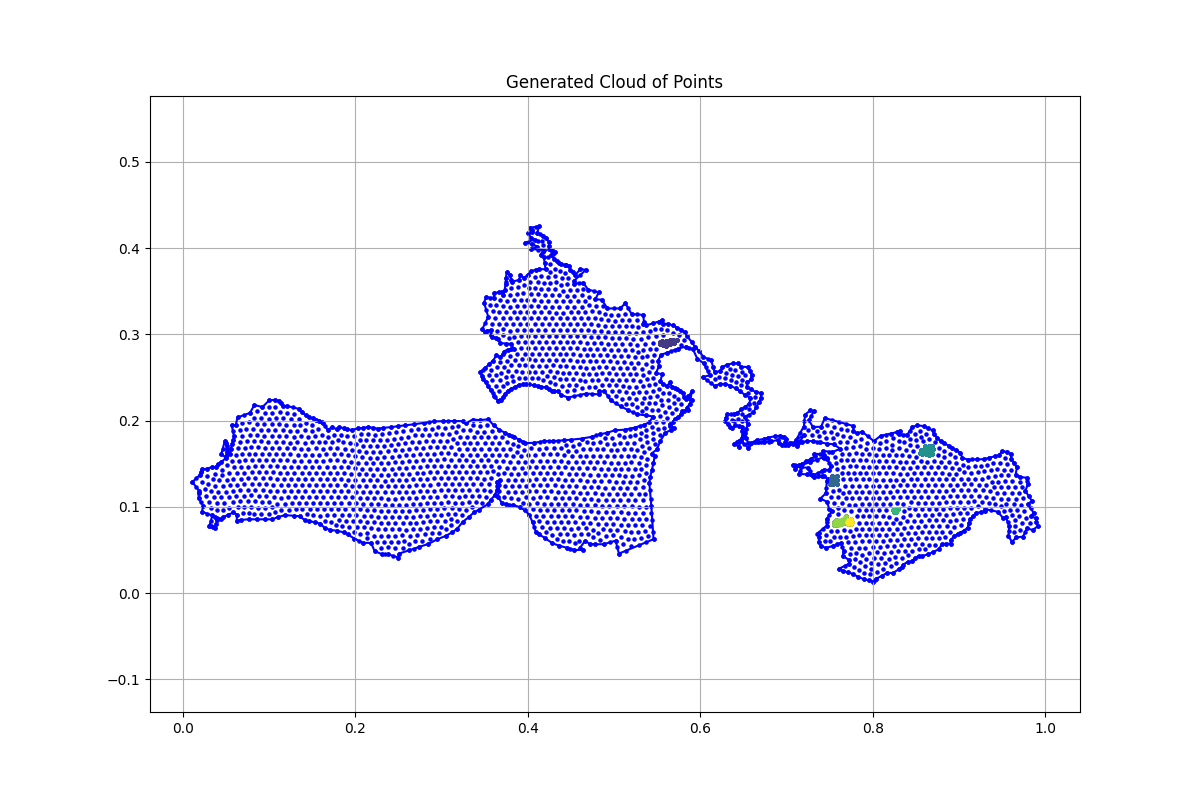

Data behind this chart, as committed beside it:
x, y, region, boundary_flag
0.03743, 0.0758, 1.0, 1.0
0.03551, 0.07653, 1.0, 1.0
0.0331, 0.07749, 1.0, 1.0
0.03069, 0.07773, 1.0, 1.0
0.0343, 0.09001, 1.0, 1.0
0.02203, 0.09434, 1.0, 1.0
0.02371, 0.1013, 1.0, 1.0
0.01818, 0.1097, 1.0, 1.0
0.01842, 0.1162, 1.0, 1.0
0.01914, 0.1184, 1.0, 1.0
0.01096, 0.1288, 1.0, 1.0
0.0201, 0.1372, 1.0, 1.0
0.02107, 0.1403, 1.0, 1.0
0.02203, 0.1434, 1.0, 1.0
0.02781, 0.1442, 1.0, 1.0
0.03406, 0.1461, 1.0, 1.0
0.03792, 0.1463, 1.0, 1.0
0.04129, 0.1495, 1.0, 1.0
0.04466, 0.1521, 1.0, 1.0
0.05019, 0.1567, 1.0, 1.0
0.04466, 0.1613, 1.0, 1.0
0.04875, 0.1767, 1.0, 1.0
0.04995, 0.1738, 1.0, 1.0
0.05091, 0.1704, 1.0, 1.0
0.05164, 0.1666, 1.0, 1.0
0.05115, 0.1637, 1.0, 1.0
0.05043, 0.1591, 1.0, 1.0
0.05428, 0.1608, 1.0, 1.0
0.05573, 0.167, 1.0, 1.0
0.05669, 0.1726, 1.0, 1.0
0.05862, 0.1776, 1.0, 1.0
0.05934, 0.1817, 1.0, 1.0
0.05669, 0.1945, 1.0, 1.0
0.06127, 0.1945, 1.0, 1.0
0.06343, 0.2036, 1.0, 1.0
0.07787, 0.2089, 1.0, 1.0
0.08293, 0.2181, 1.0, 1.0
0.09232, 0.2157, 1.0, 1.0
0.1, 0.2234, 1.0, 1.0
0.1068, 0.2241, 1.0, 1.0
0.1121, 0.2226, 1.0, 1.0
0.1142, 0.22, 1.0, 1.0
0.1166, 0.2171, 1.0, 1.0
0.1207, 0.2169, 1.0, 1.0
0.1349, 0.2135, 1.0, 1.0
0.1381, 0.2094, 1.0, 1.0
0.1422, 0.2063, 1.0, 1.0
0.1466, 0.2039, 1.0, 1.0
0.1504, 0.2024, 1.0, 1.0
0.1545, 0.201, 1.0, 1.0
0.1581, 0.1993, 1.0, 1.0
0.1613, 0.1981, 1.0, 1.0
0.1629, 0.1974, 1.0, 1.0
0.1678, 0.1892, 1.0, 1.0
0.1728, 0.1921, 1.0, 1.0
0.1783, 0.1901, 1.0, 1.0
0.181, 0.1926, 1.0, 1.0
0.1863, 0.1911, 1.0, 1.0
0.1909, 0.1899, 1.0, 1.0
0.1957, 0.1892, 1.0, 1.0
... 3,419 more rows
